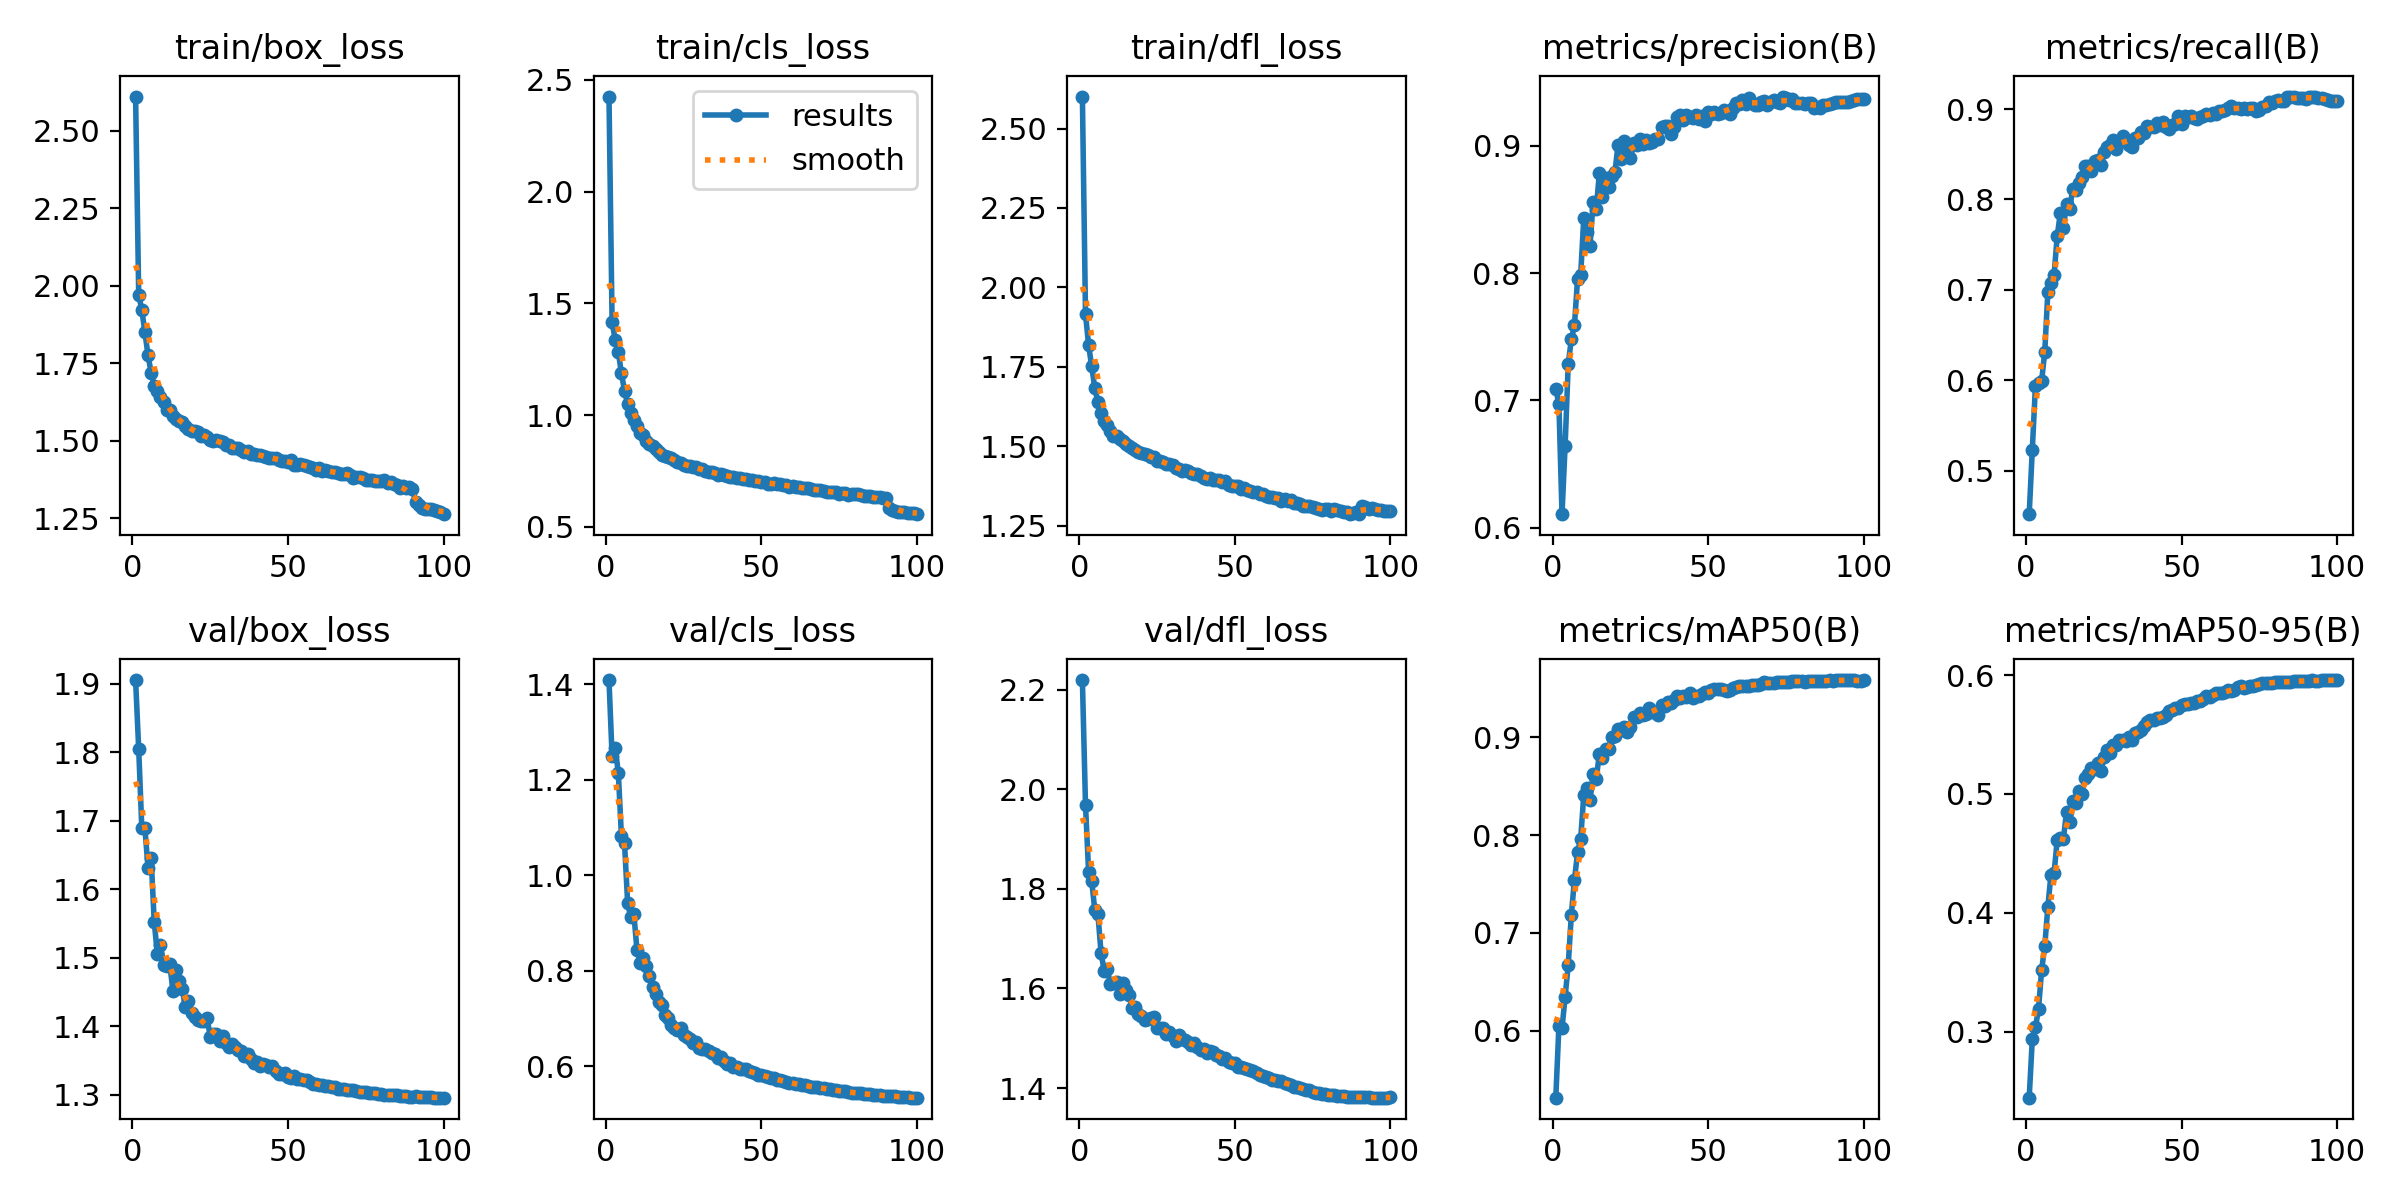

Source data for this figure (header and first rows):
epoch, time, train/box_loss, train/cls_loss, train/dfl_loss, metrics/precision(B), metrics/recall(B), metrics/mAP50(B), metrics/mAP50-95(B), val/box_loss, val/cls_loss, val/dfl_loss, lr/pg0, lr/pg1, lr/pg2
1, 379, 2.61, 2.425, 2.601, 0.7089, 0.4519, 0.5314, 0.2443, 1.905, 1.409, 2.219, 0.07002, 0.003331, 0.003331
2, 728.4, 1.972, 1.414, 1.916, 0.6972, 0.523, 0.6045, 0.2934, 1.804, 1.249, 1.968, 0.03996, 0.006598, 0.006598
3, 1073, 1.922, 1.338, 1.817, 0.6105, 0.5934, 0.6024, 0.3035, 1.689, 1.267, 1.834, 0.009826, 0.009799, 0.009799
4, 1413, 1.85, 1.283, 1.751, 0.6644, 0.5968, 0.6346, 0.3189, 1.689, 1.214, 1.815, 0.009703, 0.009703, 0.009703
5, 1754, 1.775, 1.186, 1.682, 0.7288, 0.599, 0.6672, 0.3519, 1.631, 1.082, 1.757, 0.009604, 0.009604, 0.009604
6, 2094, 1.72, 1.109, 1.638, 0.7479, 0.6312, 0.7187, 0.3717, 1.646, 1.067, 1.749, 0.009505, 0.009505, 0.009505
7, 2435, 1.678, 1.049, 1.604, 0.7589, 0.6977, 0.7543, 0.4051, 1.552, 0.9417, 1.671, 0.009406, 0.009406, 0.009406
8, 2775, 1.662, 1.011, 1.58, 0.7956, 0.7078, 0.7823, 0.4321, 1.505, 0.9123, 1.636, 0.009307, 0.009307, 0.009307
9, 3114, 1.64, 0.9781, 1.567, 0.7987, 0.7163, 0.796, 0.4332, 1.519, 0.9183, 1.639, 0.009208, 0.009208, 0.009208
10, 3455, 1.626, 0.9514, 1.548, 0.8432, 0.7593, 0.8413, 0.4613, 1.49, 0.8434, 1.609, 0.009109, 0.009109, 0.009109
11, 3796, 1.601, 0.9192, 1.531, 0.8323, 0.7845, 0.8485, 0.4632, 1.488, 0.8164, 1.61, 0.00901, 0.00901, 0.00901
12, 4137, 1.6, 0.9128, 1.532, 0.8212, 0.768, 0.8357, 0.4622, 1.49, 0.8272, 1.613, 0.008911, 0.008911, 0.008911
13, 4477, 1.581, 0.8848, 1.523, 0.856, 0.7954, 0.8622, 0.4851, 1.451, 0.8103, 1.589, 0.008812, 0.008812, 0.008812
14, 4817, 1.57, 0.8726, 1.516, 0.8504, 0.7894, 0.8577, 0.4768, 1.481, 0.7881, 1.612, 0.008713, 0.008713, 0.008713
15, 5157, 1.564, 0.8621, 1.507, 0.8784, 0.8115, 0.8829, 0.4944, 1.465, 0.7668, 1.597, 0.008614, 0.008614, 0.008614
16, 5498, 1.561, 0.8506, 1.501, 0.8601, 0.8106, 0.8791, 0.4928, 1.455, 0.7509, 1.587, 0.008515, 0.008515, 0.008515
17, 5839, 1.548, 0.8365, 1.493, 0.8747, 0.8184, 0.8879, 0.5028, 1.428, 0.7341, 1.56, 0.008416, 0.008416, 0.008416
18, 6181, 1.539, 0.8238, 1.487, 0.8678, 0.8251, 0.888, 0.5003, 1.436, 0.7284, 1.563, 0.008317, 0.008317, 0.008317
19, 6519, 1.533, 0.8151, 1.483, 0.8763, 0.8373, 0.9001, 0.5138, 1.419, 0.7084, 1.548, 0.008218, 0.008218, 0.008218
20, 6860, 1.531, 0.8109, 1.479, 0.8791, 0.8372, 0.9013, 0.5169, 1.413, 0.7009, 1.545, 0.008119, 0.008119, 0.008119
21, 7201, 1.53, 0.8066, 1.475, 0.9004, 0.8316, 0.9084, 0.5218, 1.409, 0.6856, 1.537, 0.00802, 0.00802, 0.00802
22, 7541, 1.517, 0.7973, 1.47, 0.8896, 0.8423, 0.9079, 0.5213, 1.408, 0.6806, 1.539, 0.007921, 0.007921, 0.007921
23, 7882, 1.518, 0.7905, 1.464, 0.9037, 0.8435, 0.911, 0.5263, 1.408, 0.6759, 1.541, 0.007822, 0.007822, 0.007822
24, 8221, 1.513, 0.7848, 1.467, 0.8962, 0.8385, 0.9058, 0.5196, 1.411, 0.6807, 1.542, 0.007723, 0.007723, 0.007723
25, 8561, 1.502, 0.776, 1.453, 0.8902, 0.8522, 0.9112, 0.531, 1.385, 0.6657, 1.52, 0.007624, 0.007624, 0.007624
26, 8901, 1.498, 0.7733, 1.453, 0.9027, 0.8577, 0.9212, 0.5371, 1.389, 0.6622, 1.521, 0.007525, 0.007525, 0.007525
27, 9239, 1.502, 0.7742, 1.45, 0.9011, 0.8602, 0.9211, 0.5349, 1.388, 0.6573, 1.521, 0.007426, 0.007426, 0.007426
28, 9580, 1.498, 0.7702, 1.444, 0.9056, 0.8657, 0.9252, 0.5416, 1.379, 0.648, 1.509, 0.007327, 0.007327, 0.007327
29, 9920, 1.495, 0.7662, 1.444, 0.9014, 0.8563, 0.9229, 0.5413, 1.386, 0.6519, 1.512, 0.007228, 0.007228, 0.007228
30, 10260, 1.487, 0.7597, 1.44, 0.905, 0.8632, 0.9242, 0.5451, 1.376, 0.6376, 1.505, 0.007129, 0.007129, 0.007129
31, 10600, 1.487, 0.7575, 1.432, 0.902, 0.8699, 0.93, 0.5455, 1.37, 0.6367, 1.494, 0.00703, 0.00703, 0.00703
32, 10941, 1.478, 0.7488, 1.427, 0.9032, 0.8659, 0.9261, 0.5444, 1.374, 0.6366, 1.506, 0.006931, 0.006931, 0.006931
33, 11281, 1.477, 0.7457, 1.42, 0.9053, 0.8603, 0.9262, 0.5476, 1.37, 0.6316, 1.499, 0.006832, 0.006832, 0.006832
34, 11621, 1.478, 0.7477, 1.425, 0.9057, 0.858, 0.9229, 0.5456, 1.364, 0.628, 1.496, 0.006733, 0.006733, 0.006733
35, 11961, 1.471, 0.7399, 1.421, 0.9152, 0.8682, 0.9332, 0.5515, 1.363, 0.6255, 1.493, 0.006634, 0.006634, 0.006634
36, 12301, 1.464, 0.734, 1.415, 0.916, 0.8681, 0.9318, 0.5525, 1.356, 0.6166, 1.486, 0.006535, 0.006535, 0.006535
37, 12639, 1.467, 0.7378, 1.412, 0.9159, 0.8751, 0.9361, 0.5538, 1.359, 0.6185, 1.49, 0.006436, 0.006436, 0.006436
38, 12977, 1.458, 0.7311, 1.412, 0.9096, 0.8738, 0.9349, 0.5576, 1.353, 0.6117, 1.482, 0.006337, 0.006337, 0.006337
39, 13317, 1.458, 0.7281, 1.404, 0.9148, 0.8812, 0.9379, 0.5605, 1.347, 0.6054, 1.476, 0.006238, 0.006238, 0.006238
40, 13656, 1.455, 0.7241, 1.401, 0.923, 0.8803, 0.9419, 0.5622, 1.348, 0.6066, 1.479, 0.006139, 0.006139, 0.006139
41, 13998, 1.456, 0.7221, 1.398, 0.9243, 0.8798, 0.9405, 0.5623, 1.342, 0.5989, 1.47, 0.00604, 0.00604, 0.00604
42, 14338, 1.45, 0.7207, 1.4, 0.9204, 0.8844, 0.9426, 0.5639, 1.344, 0.599, 1.474, 0.005941, 0.005941, 0.005941
43, 14678, 1.449, 0.7174, 1.394, 0.9242, 0.8826, 0.9414, 0.5643, 1.343, 0.5941, 1.472, 0.005842, 0.005842, 0.005842
44, 15016, 1.446, 0.7162, 1.394, 0.9224, 0.8852, 0.9453, 0.5651, 1.34, 0.5948, 1.466, 0.005743, 0.005743, 0.005743
45, 15354, 1.444, 0.7133, 1.394, 0.9218, 0.88, 0.9406, 0.5668, 1.342, 0.5934, 1.465, 0.005644, 0.005644, 0.005644
46, 15703, 1.443, 0.7116, 1.388, 0.9247, 0.8782, 0.9426, 0.5695, 1.334, 0.5904, 1.458, 0.005545, 0.005545, 0.005545
47, 16042, 1.437, 0.7085, 1.39, 0.9214, 0.8818, 0.9429, 0.5709, 1.33, 0.5877, 1.46, 0.005446, 0.005446, 0.005446
48, 16381, 1.436, 0.7061, 1.378, 0.9235, 0.8838, 0.9442, 0.5724, 1.33, 0.5856, 1.453, 0.005347, 0.005347, 0.005347
49, 16719, 1.436, 0.7036, 1.374, 0.9197, 0.8923, 0.9462, 0.572, 1.331, 0.5825, 1.451, 0.005248, 0.005248, 0.005248
50, 17059, 1.433, 0.7009, 1.373, 0.9267, 0.8833, 0.9457, 0.5751, 1.326, 0.5809, 1.45, 0.005149, 0.005149, 0.005149
51, 17397, 1.438, 0.7005, 1.375, 0.9252, 0.8918, 0.9481, 0.5755, 1.324, 0.5797, 1.442, 0.00505, 0.00505, 0.00505
52, 17736, 1.421, 0.6942, 1.364, 0.9267, 0.8916, 0.9494, 0.5755, 1.326, 0.5776, 1.443, 0.004951, 0.004951, 0.004951
53, 18074, 1.421, 0.6919, 1.368, 0.9249, 0.8926, 0.9493, 0.577, 1.322, 0.5764, 1.441, 0.004852, 0.004852, 0.004852
54, 18414, 1.425, 0.6944, 1.363, 0.9255, 0.8896, 0.9491, 0.5766, 1.322, 0.5746, 1.438, 0.004753, 0.004753, 0.004753
55, 18752, 1.423, 0.6922, 1.36, 0.9281, 0.8885, 0.9482, 0.5783, 1.321, 0.572, 1.436, 0.004654, 0.004654, 0.004654
56, 19859, 1.42, 0.6904, 1.356, 0.9264, 0.891, 0.9472, 0.5784, 1.321, 0.5714, 1.434, 0.004555, 0.004555, 0.004555
57, 21082, 1.417, 0.6859, 1.355, 0.9251, 0.8922, 0.9482, 0.5798, 1.318, 0.5695, 1.429, 0.004456, 0.004456, 0.004456
58, 22304, 1.414, 0.6865, 1.351, 0.9298, 0.8948, 0.9505, 0.5822, 1.316, 0.5663, 1.426, 0.004357, 0.004357, 0.004357
59, 23523, 1.407, 0.6802, 1.349, 0.9336, 0.8931, 0.9513, 0.5814, 1.315, 0.565, 1.423, 0.004258, 0.004258, 0.004258
60, 24746, 1.412, 0.6834, 1.343, 0.9326, 0.8954, 0.9523, 0.5831, 1.314, 0.5641, 1.422, 0.004159, 0.004159, 0.004159
... 40 more rows
